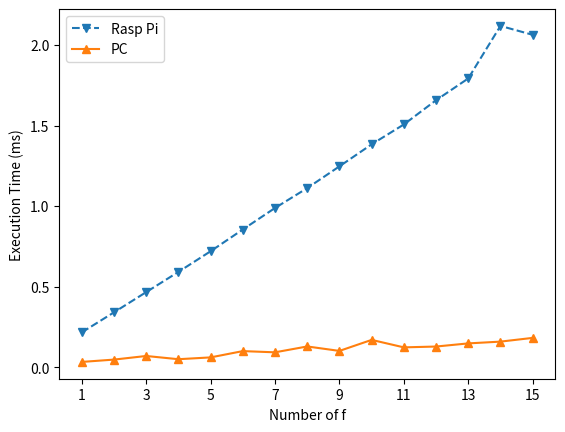

Recreate this plot in Python.
import numpy as np
import matplotlib.pyplot as plt
import time


def generate_biased_clocks(honest_clocks, f):
    biased_clocks = np.zeros(f)
    sorted_clocks = np.sort(honest_clocks)
    max_value = sorted_clocks[-1]
    for i in range(int(f)):
        biased_clocks[i] = 2 * max_value - honest_clocks[2 * f - i - 1]
    return biased_clocks

def brents_aggregation(honest_clocks, byzantine_clocks, f):
    measurements = np.zeros(3 * f + 1)
    measurements[0:2 * f + 1] = honest_clocks
    measurements[2 * f + 1:] = byzantine_clocks
    scores = np.zeros(3 * f + 1)
    distances = np.zeros(3 * f + 1)
    for i in range(3 * f + 1):
        distances = np.abs(measurements - measurements[i])
        distances.sort()
        scores[i] = np.sum(np.square(distances[1:2 * f + 1]))
    indices = scores.argsort()
    output = np.sum(measurements[indices[0:2 * f]]) / (2 * f)
    return output


def computation_trials(num_trials, f_list):
    biased_clock_brents_output = np.zeros(num_trials)
    result = []
    IoT_result=[0.21630859375, 0.340576171875, 0.466064453125, 0.591552734375, 0.7197265625, 0.854736328125, 0.98828125,
     1.111572265625, 1.24658203125, 1.38330078125, 1.506591796875, 1.656982421875, 1.792236328125, 2.1181640625,
     2.06298828125]
    plt.figure()
    for f in f_list:
        for j in range(num_trials):
            start_time = time.time() * 1000
            honest_clocks = np.random.normal(1.5, 0.3, 2 * f + 1)
            biased_clocks = generate_biased_clocks(honest_clocks, f)

            biased_clock_brents_output[j] = brents_aggregation(honest_clocks, biased_clocks, f)
            end_time = time.time() * 1000
        result.append(end_time - start_time)
    print("Result", result)
    plt.plot(f_list, IoT_result, marker="v", ls="--", label="Rasp Pi")
    plt.plot(f_list, result, marker="^", ls="-", label="PC")
    plt.legend()
    plt.xlabel("Number of f")
    plt.ylabel("Execution Time (ms)")
    plt.xticks(range(1, 16, 2))
    plt.show()


if __name__ == "__main__":
    f_list = range(1, 16, 1)
    requirement = 5
    num_trials = 1000
    computation_trials(num_trials, f_list)
    print("Finished")